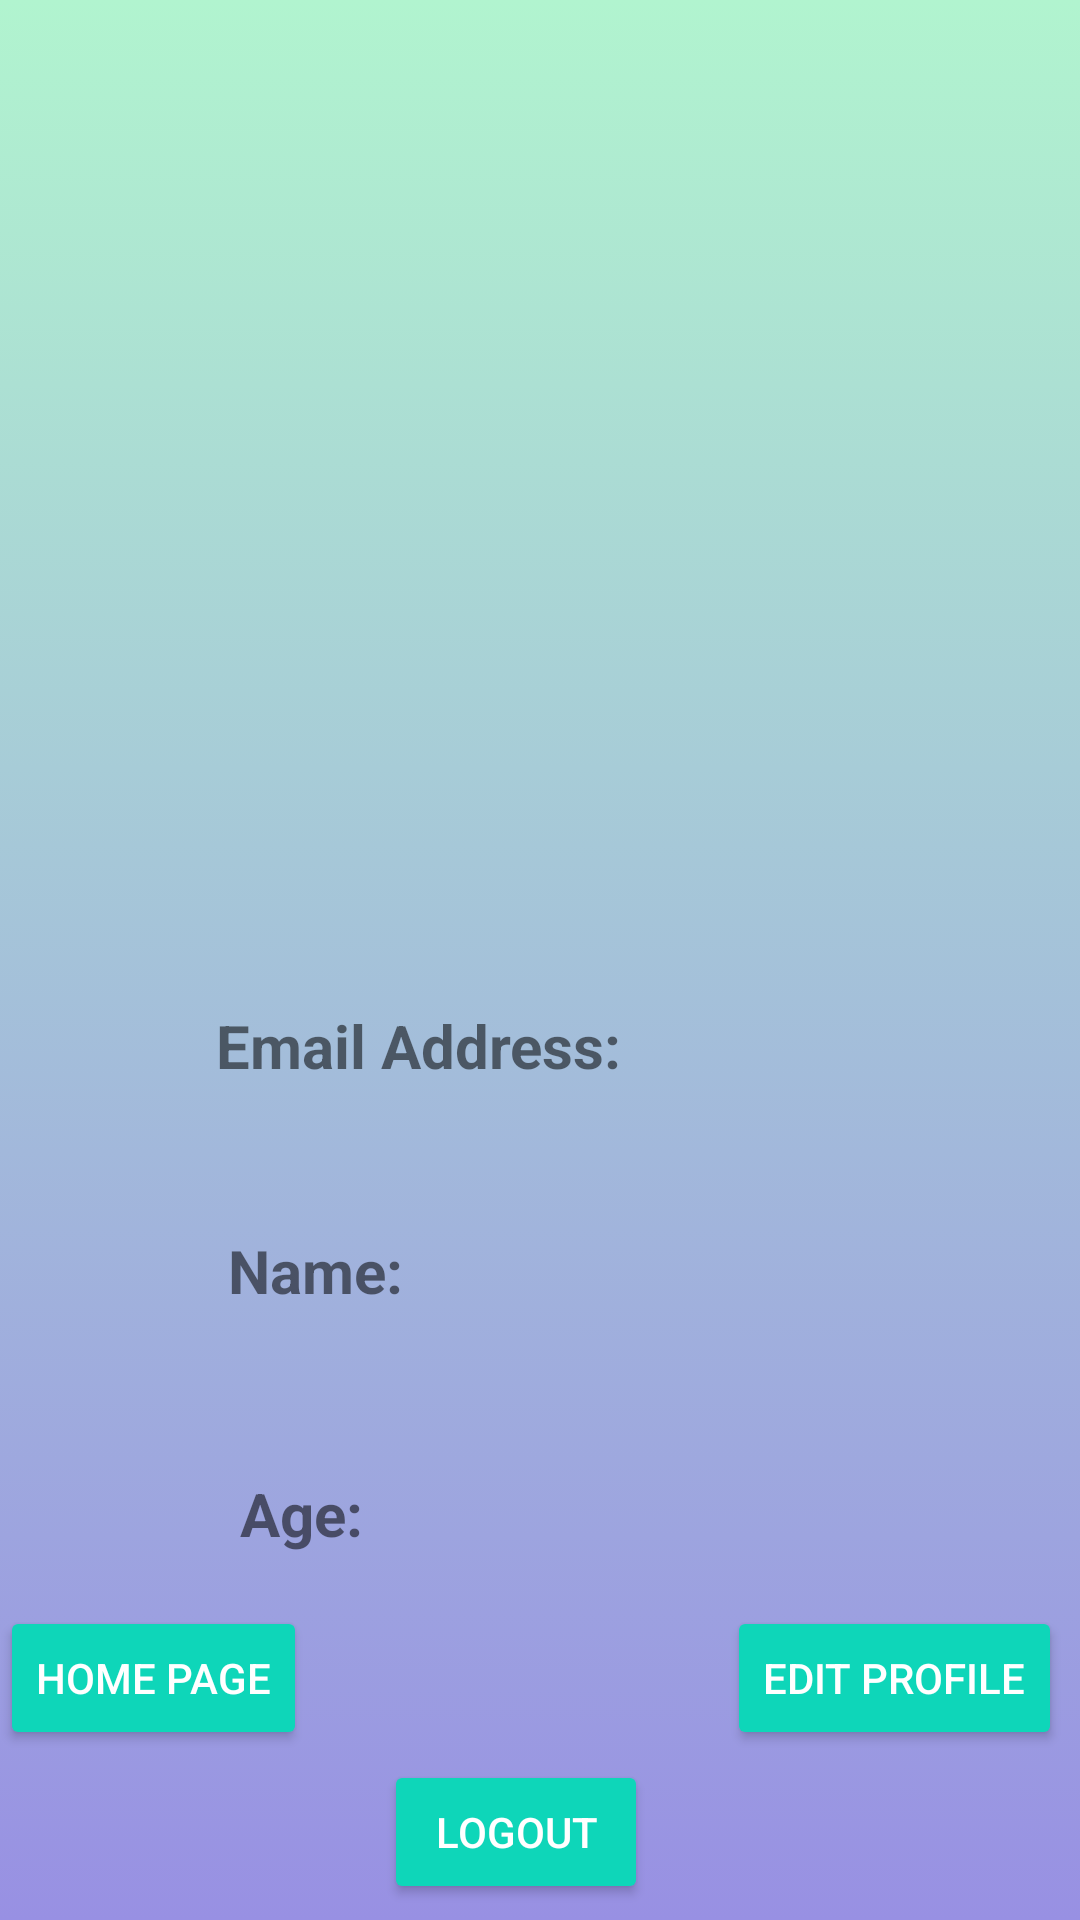

This screen was rendered from an Android layout file. Write that file and the resources it references.
<!-- AndroidManifest.xml: application theme Theme.LoginPractice -->
<!-- res/layout/activity_profile_page.xml -->
<?xml version="1.0" encoding="utf-8"?>
<androidx.constraintlayout.widget.ConstraintLayout xmlns:android="http://schemas.android.com/apk/res/android"
    xmlns:app="http://schemas.android.com/apk/res-auto"
    xmlns:tools="http://schemas.android.com/tools"
    android:layout_width="match_parent"
    android:layout_height="match_parent"
    tools:context=".ProfilePage"
    android:background = "@drawable/gradient_background">


    <Button
        android:id="@+id/signOut"
        android:layout_width="wrap_content"
        android:layout_height="wrap_content"
        android:backgroundTint="#0ED6B9"
        android:text="Logout"
        android:textColor="#ffffff"
        app:layout_constraintBottom_toBottomOf="parent"
        app:layout_constraintEnd_toEndOf="parent"
        app:layout_constraintHorizontal_bias="0.47"
        app:layout_constraintStart_toStartOf="parent"
        app:layout_constraintTop_toTopOf="parent"
        app:layout_constraintVertical_bias="0.991" />

    <TextView
        android:id="@+id/greeting"
        android:layout_width="wrap_content"
        android:layout_height="wrap_content"
        android:layout_marginLeft="60dp"
        android:layout_marginTop="40dp"
        android:textSize="20sp"
        app:layout_constraintLeft_toLeftOf="parent"
        app:layout_constraintTop_toTopOf="parent"
        tools:ignore="MissingConstraints" />

    <TextView
        android:id="@+id/emailAddressTitle"
        android:layout_width="250dp"
        android:layout_height="32dp"
        android:layout_marginLeft="12dp"
        android:layout_marginTop="268dp"
        android:text="Email Address:"
        android:textSize="20sp"
        android:textStyle="bold"
        app:layout_constraintLeft_toLeftOf="@+id/greeting"
        app:layout_constraintTop_toBottomOf="@+id/greeting" />

    <TextView
        android:id="@+id/emailAddress"
        android:layout_width="wrap_content"
        android:layout_height="wrap_content"
        android:layout_marginLeft="4dp"
        android:textSize="20sp"
        app:layout_constraintLeft_toLeftOf="@+id/emailAddressTitle"
        app:layout_constraintTop_toBottomOf="@+id/emailAddressTitle" />

    <TextView
        android:id="@+id/nameTitle"
        android:layout_width="113dp"
        android:layout_height="38dp"
        android:layout_marginLeft="16dp"
        android:layout_marginTop="16dp"
        android:text="Name:"
        android:textSize="20sp"
        android:textStyle="bold"
        app:layout_constraintLeft_toLeftOf="@+id/greeting"
        app:layout_constraintTop_toBottomOf="@+id/emailAddress" />

    <TextView
        android:id="@+id/name"
        android:layout_width="wrap_content"
        android:layout_height="wrap_content"
        android:layout_marginLeft="4dp"
        android:textSize="20sp"
        app:layout_constraintLeft_toLeftOf="@+id/emailAddressTitle"
        app:layout_constraintTop_toBottomOf="@+id/nameTitle" />

    <TextView
        android:id="@+id/ageTitle"
        android:layout_width="wrap_content"
        android:layout_height="wrap_content"
        android:layout_marginLeft="4dp"
        android:layout_marginTop="16dp"
        android:text="Age:"
        android:textSize="20sp"
        android:textStyle="bold"
        app:layout_constraintLeft_toLeftOf="@+id/nameTitle"
        app:layout_constraintTop_toBottomOf="@+id/name" />

    <TextView
        android:id="@+id/age"
        android:layout_width="wrap_content"
        android:layout_height="wrap_content"
        android:layout_marginLeft="4dp"
        android:textSize="20sp"
        app:layout_constraintLeft_toLeftOf="@+id/nameTitle"
        app:layout_constraintTop_toBottomOf="@+id/ageTitle"

        />

    <Button
        android:id="@+id/home"
        android:layout_width="wrap_content"
        android:layout_height="wrap_content"
        android:backgroundTint="#0ED6B9"
        android:text="Home Page"
        android:textColor="#ffffff"
        app:layout_constraintBottom_toBottomOf="parent"
        app:layout_constraintEnd_toEndOf="parent"
        app:layout_constraintHorizontal_bias="0.0"
        app:layout_constraintStart_toStartOf="parent"
        app:layout_constraintTop_toTopOf="parent"
        app:layout_constraintVertical_bias="0.904" />

    <Button
        android:id="@+id/editProfile"
        android:layout_width="wrap_content"
        android:layout_height="wrap_content"
        android:backgroundTint="#0ED6B9"
        android:text="Edit Profile"
        android:textColor="#ffffff"
        app:layout_constraintBottom_toBottomOf="parent"
        app:layout_constraintEnd_toEndOf="parent"
        app:layout_constraintHorizontal_bias="0.976"
        app:layout_constraintStart_toStartOf="parent"
        app:layout_constraintTop_toTopOf="parent"
        app:layout_constraintVertical_bias="0.904" />

    <ImageView
        android:id="@+id/imageView3"
        android:layout_width="201dp"
        android:layout_height="254dp"
        android:layout_marginStart="32dp"
        app:layout_constraintStart_toStartOf="@+id/greeting"
        app:layout_constraintTop_toBottomOf="@+id/greeting"
        app:srcCompat="@drawable/android" />

</androidx.constraintlayout.widget.ConstraintLayout>
<!-- resources referenced by this layout -->
<resources>
  <!-- drawable gradient_background (drawable) -->
  <?xml version="1.0" encoding="utf-8"?>
  <selector xmlns:android="http://schemas.android.com/apk/res/android">
  
      <item>
          <shape>
              <gradient
                  android:angle="90"
                  android:startColor = "#9890e3"
                  android:endColor="#b1f4cf"
                  android:type="linear"/>
          </shape>
      </item>
  </selector>
  <style name="Theme.LoginPractice" parent="Theme.AppCompat.Light.NoActionBar">
          
          <item name="colorPrimary">@color/purple_500</item>
          <item name="colorPrimaryVariant">@color/purple_700</item>
          <item name="colorOnPrimary">@color/white</item>
          
          <item name="colorSecondary">@color/teal_200</item>
          <item name="colorSecondaryVariant">@color/teal_700</item>
          <item name="colorOnSecondary">@color/black</item>
          
          <item name="android:statusBarColor" tools:targetApi="l">?attr/colorPrimaryVariant</item>
          
      </style>
  <!-- not gathered from this repository: default colours our renderer supplied (Android Studio template values) -->
  <color name="purple_500">#FF6200EE</color>
  <color name="purple_700">#FF3700B3</color>
  <color name="teal_200">#FF03DAC5</color>
  <color name="teal_700">#FF018786</color>
  <color name="black">#FF000000</color>
  <color name="white">#FFFFFFFF</color>
</resources>
